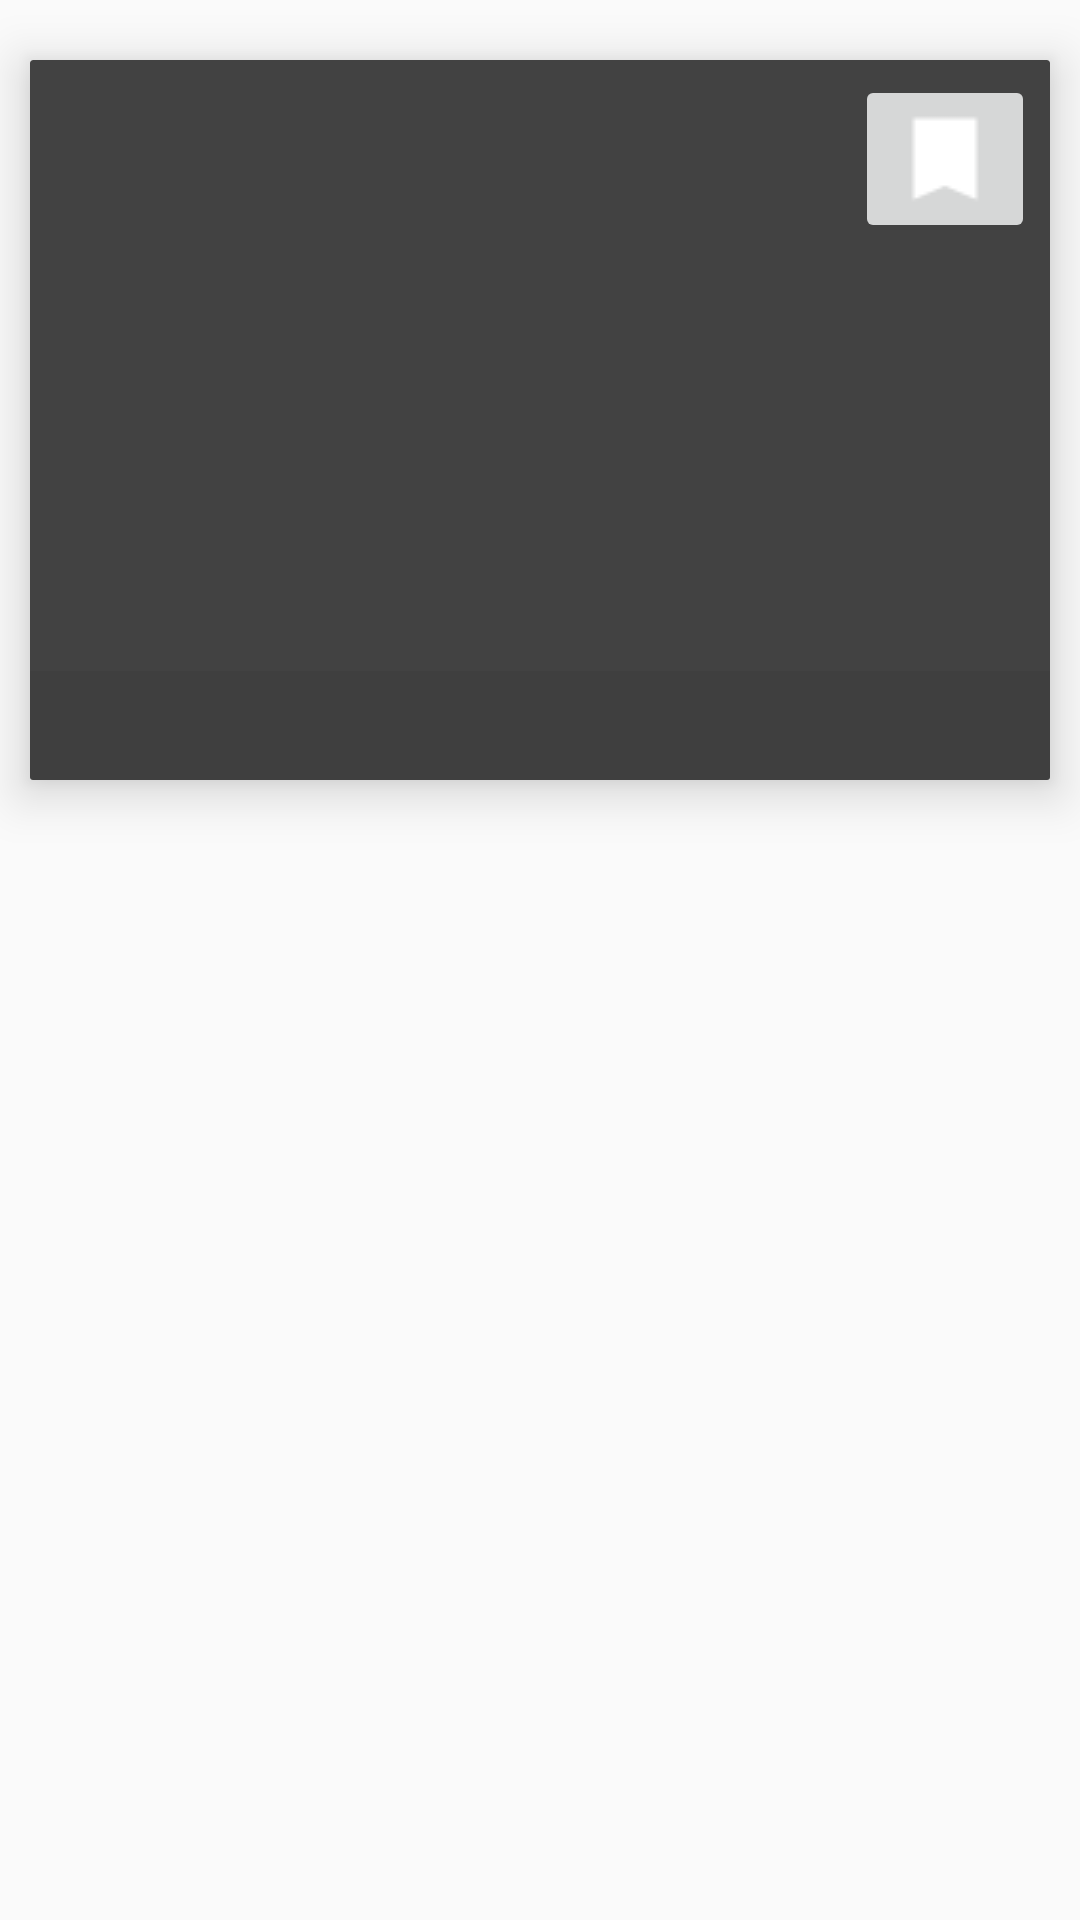

Produce the Android XML layout that renders to this screen, including the resource entries it uses.
<!-- AndroidManifest.xml: application theme AppTheme -->
<!-- res/layout/news_container.xml -->
<?xml version="1.0" encoding="utf-8"?>
<RelativeLayout xmlns:android="http://schemas.android.com/apk/res/android"
    android:layout_width="match_parent"
    android:layout_height="wrap_content"
    xmlns:card_view="http://schemas.android.com/apk/res-auto"
    xmlns:app="http://schemas.android.com/tools"
    android:paddingTop="5dp"
    android:paddingBottom="5dp"
    app:ignore="NamespaceTypo">

    <android.support.v7.widget.CardView
        android:id="@+id/card"
        card_view:cardPreventCornerOverlap="false"
        card_view:cardCornerRadius="1dp"
        card_view:cardElevation="10dp"
        card_view:cardUseCompatPadding="true"
        card_view:cardBackgroundColor="@color/cardview_dark_background"
        android:layout_width="match_parent"
        android:layout_height="270dp"
        android:layout_centerHorizontal="true">
        
        <RelativeLayout
            android:layout_width="match_parent"
            android:layout_height="wrap_content">

            <ImageView
                android:id="@+id/img"
                android:layout_width="match_parent"
                android:layout_height="270dp"
                android:layout_alignParentLeft="true"
                android:layout_alignParentStart="true"
                android:layout_alignParentTop="true"
                android:scaleType="fitXY" />

            <TextView
                android:id="@+id/title"
                android:layout_height="wrap_content"
                android:layout_width="match_parent"
                android:textColor="#FFFFFF"
                android:layout_alignBottom="@+id/img"
                android:paddingStart="7dp"
                app:autoSizeTextType="uniform"
                android:paddingBottom="7dp"
                android:fontFamily="@font/bebas_neue"
                android:gravity="bottom"
                android:textAlignment="gravity"
                android:textSize="22sp"
                android:background="#803d3d3d"
                android:paddingLeft="7dp" />

            <ImageButton
                android:id="@+id/save_button"
                android:layout_width="wrap_content"
                android:layout_height="wrap_content"
                android:layout_alignParentEnd="true"
                android:layout_alignParentRight="true"
                android:layout_alignParentTop="true"
                android:layout_marginTop="5dp"
                android:layout_marginRight="5dp"
                android:src="@drawable/bookmark" />

        </RelativeLayout>

    </android.support.v7.widget.CardView>

</RelativeLayout>
<!-- resources referenced by this layout -->
<resources>
  <!-- drawable bookmark: png bitmap (drawable, 161 bytes) -->
  <style name="AppTheme" parent="Theme.AppCompat.Light.DarkActionBar">
          
          <item name="colorPrimary">@color/colorPrimary</item>
          <item name="colorPrimaryDark">@color/colorPrimaryDark</item>
          <item name="colorAccent">@color/colorAccent</item>
      </style>
  <color name="colorPrimary">#d81355</color>
  <color name="colorPrimaryDark">#b50a43</color>
  <color name="colorAccent">#f7d600</color>
</resources>
